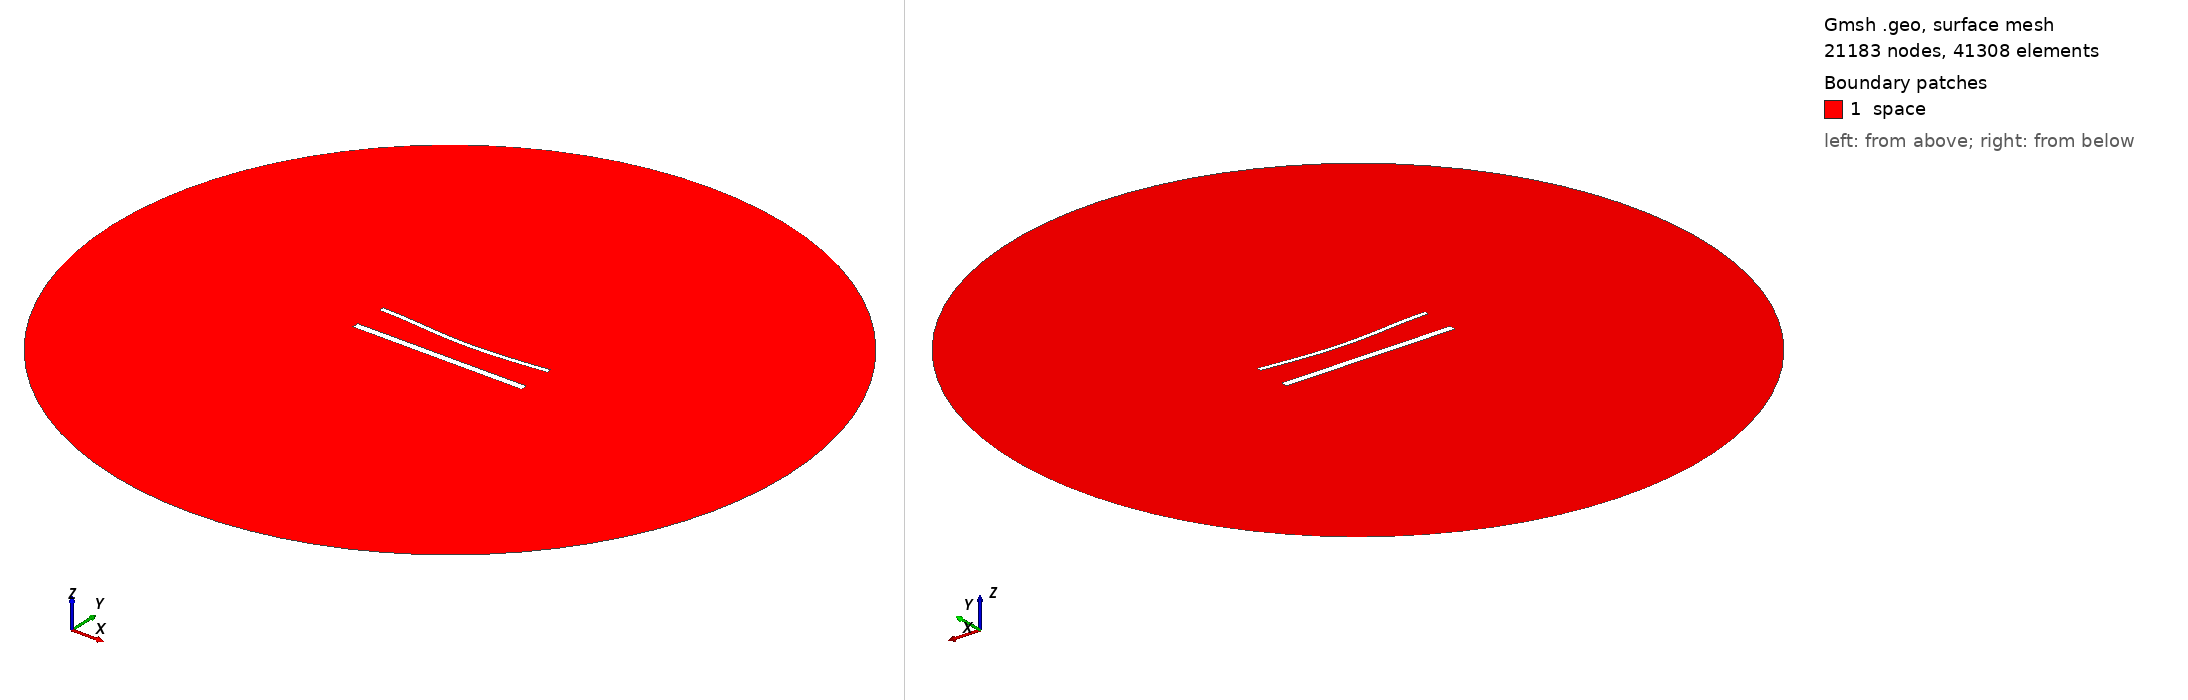

Gmsh geometry script, surface-meshed: 21183 nodes, 41308 surface elements. Boundary patches (legend numbers): 1 space. Left view from above one corner, right view from below the opposite corner. Legend entries are the model's physical surfaces. The drawing asked Gmsh for element sizes between 1% and 20% of the model's largest extent; the script's own settings can give other sizes.

=== 1625.geo (drawn) ===
//---------------------------------------
// Geometry kernel
//---------------------------------------

SetFactory("OpenCASCADE");



//---------------------------------------
// Parameters of the geometry
//---------------------------------------

// Overetch of the upper plate
overetch = 0.5;

// Distance between the plates
distance = 20.0;

// Discretization over the x axis (for the deformation)
nx = 50; 

// Length of the plate
L = 100 - overetch; 

// Number of modes
n = 4; 

// 1st mode coefficient
coeff(1) = -1.5;
beta(1) = 0.596864 * 3.1415926535 / L;

// 2nd mode coefficient
coeff(2) = -1.5;
beta(2) = 1.49418 * 3.1415926535 / L;

// 3rd mode coefficient
coeff(3) = 0.0;
beta(3) = 2.50025 * 3.1415926535 / L;

// 4th mode coefficient
coeff(4) = 0.0;
beta(4) = 3.49999 * 3.1415926535 / L;



//---------------------------------------
// Upper plate (deformed rectangle)
//---------------------------------------

// Coordiantes of the upper plate
xmin = -50;
xmax = 50 - overetch;

// Height of the upper plate
yheight = 4 - 2 * overetch;

// Indexes of the points
UpperID[] = {};
LowerID[] = {};
LeftID[] = {};
RightID[] = {};

// Point index
p = 1;

// Horizontal edges
For i In {1:nx}
    x = xmin + (i-1)*(xmax - xmin)/(nx-1);

    y_bottom = distance / 2 + overetch;
    For j In {1:n}
        C = (Cosh(beta(j)*L) + Cos(beta(j)*L)) / (Sinh(beta(j)*L) + Sin(beta(j)*L));
        y_bottom  = y_bottom + coeff(j) * (Cosh(beta(j)*(x+50)) - Cos(beta(j)*(x+50)) - C * (Sinh(beta(j)*(x+50)) - Sin(beta(j)*(x+50))));
    EndFor

    y_top = y_bottom + yheight;

    Point(p) = {x, y_top, 0, 1.0};
    UpperID[i] = p;
    p = p + 1;

    Point(p) = {x, y_bottom, 0, 1.0};
    LowerID[i] = p;
    p = p + 1;
EndFor

// Create point lists
UpperPts[] = {}; LowerPts[] = {};
For i In {1:nx}
  UpperPts[] += {UpperID[i]};
  LowerPts[] += {LowerID[i]};
EndFor

// Build splines
Spline(1) = {UpperPts[]};
Spline(2) = {LowerPts[]};
Line(3) = {LowerPts[nx-1], UpperPts[nx-1]};
Line(4) = {LowerPts[0], UpperPts[0]};

// Build the plane surface
Curve Loop(1) = {2, 3, -1, -4};
Plane Surface(1) = {1};



//---------------------------------------
// Lower plate (rectangle)
//---------------------------------------

// Vertices
Point(1001) = {-50, -distance/2, 0, 1.0};
Point(1002) = { 50, -distance/2, 0, 1.0};
Point(1003) = { 50,  -distance/2 + 4, 0, 1.0};
Point(1004) = {-50,  -distance/2 + 4, 0, 1.0};

// Edges
Line(5) = {1001, 1002};
Line(6) = {1002, 1003};
Line(7) = {1003, 1004};
Line(8) = {1004, 1001};

// Plane surface
Line Loop(2) = {5, 6, 7, 8};
Plane Surface(2) = {2}; 



//---------------------------------------
// Outer (fictious) boundary
//---------------------------------------

// Points
Point(1005) = {0, 0, 0};       // Center
Point(1006) = {200, 0, 0};     // Start point
Point(1007) = {0, 200, 0};     // 90 degrees
Point(1008) = {-200, 0, 0};    // 180 degrees
Point(1009) = {0, -200, 0};    // 270 degrees

// Circle arcs (each needs start, center, end)
Circle(9) = {1006, 1005, 1007};
Circle(10) = {1007, 1005, 1008};
Circle(11) = {1008, 1005, 1009};
Circle(12) = {1009, 1005, 1006};

// Plane surface for the entire domain
Curve Loop(3) = {9, 10, 11, 12};
Surface(3) = {3};

// Subtract the plates from the whole domain to obtain the actual domain where we want to solve the equations
BooleanDifference{ Surface{3}; Delete; }{ Surface{1}; Surface{2}; Delete; }




//---------------------------------------
// Transfinite Lines/Curves
//---------------------------------------

// Set the number of points on the boundaries
r = 6;
d = 0.15;

// Plates
Transfinite Curve {1} = 50*r/4 Using Progression 1;
Transfinite Line {2} = 50*r Using Progression 1;
Transfinite Curve {3, 4} = 2*r Using Progression 1+d;
Transfinite Line {5} = 50*r/4 Using Progression 1;
Transfinite Line {7} = 50*r Using Progression 1;
Transfinite Line {6} = 2*r Using Progression 1-d;
Transfinite Line {8} = 2*r Using Progression 1+d;

// Outer boundary
Transfinite Line {9, 10, 11, 12} = 20 Using Progression 1;



//---------------------------------------
// Physical groups
//---------------------------------------                

// Physical curves (boundaries)
Physical Line("force_segment", 10) = {2};
Physical Line("upper_plate", 11) = {1, 3, 4};
Physical Line("lower_plate", 12) = {5, 6, 7, 8};
Physical Line("boundary", 20) = {9, 10, 11, 12};

// Physical Surfaces
Physical Surface("space", 30) = {3};



//---------------------------------------
// 6. Generate the Mesh
//---------------------------------------

// 2D mesh generation
Mesh 2;
